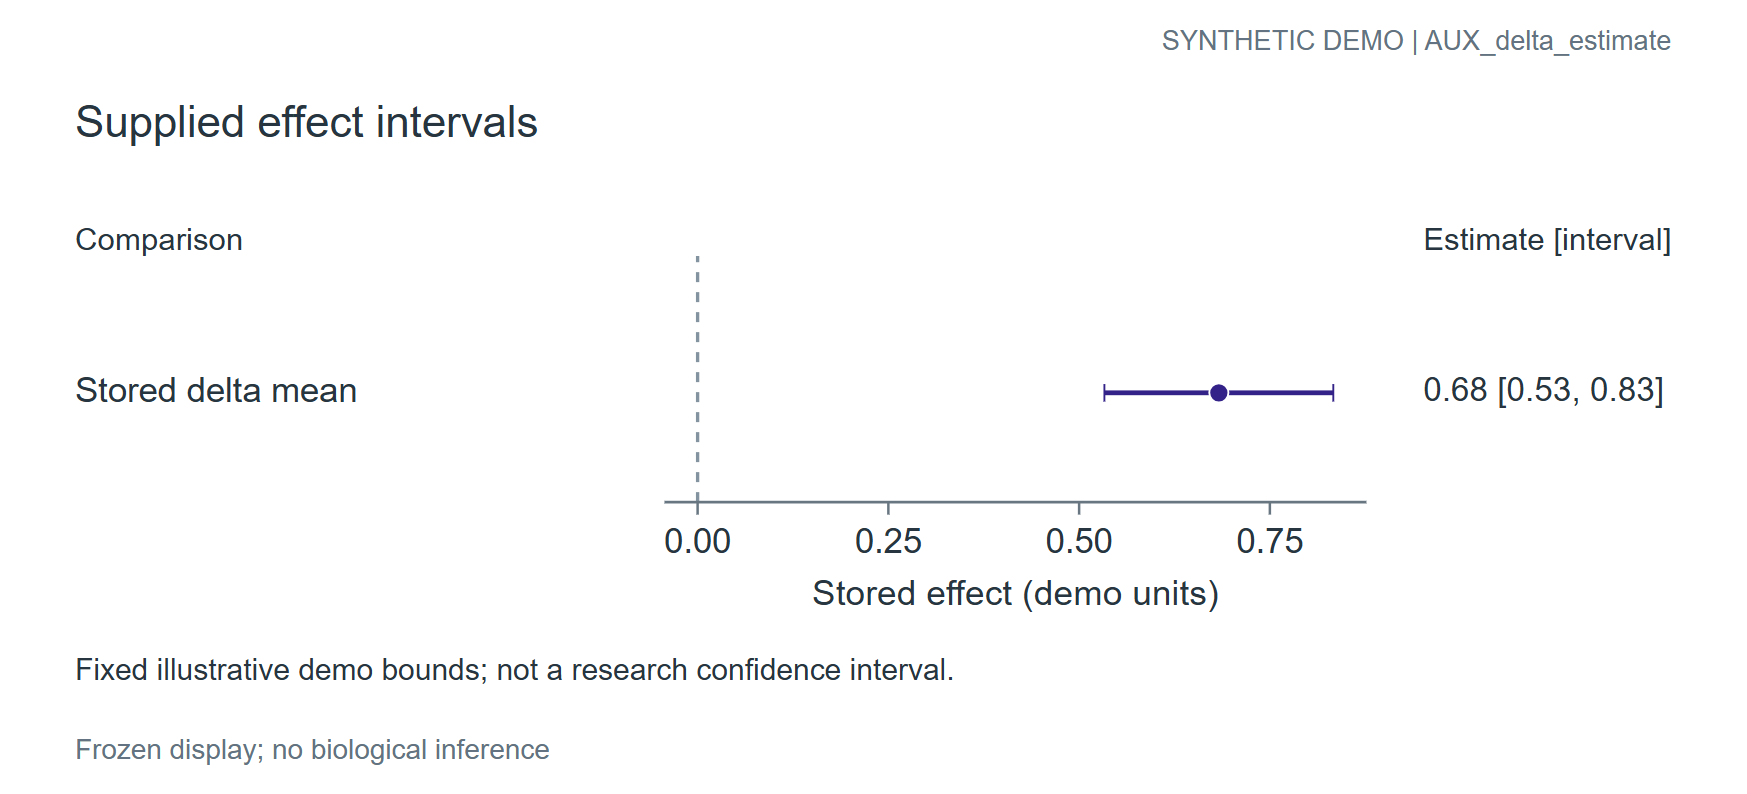

The file beside this chart, header and first rows:
group	label	estimate	lower	upper
All points	Stored delta mean	0.6831	0.5331	0.8331
